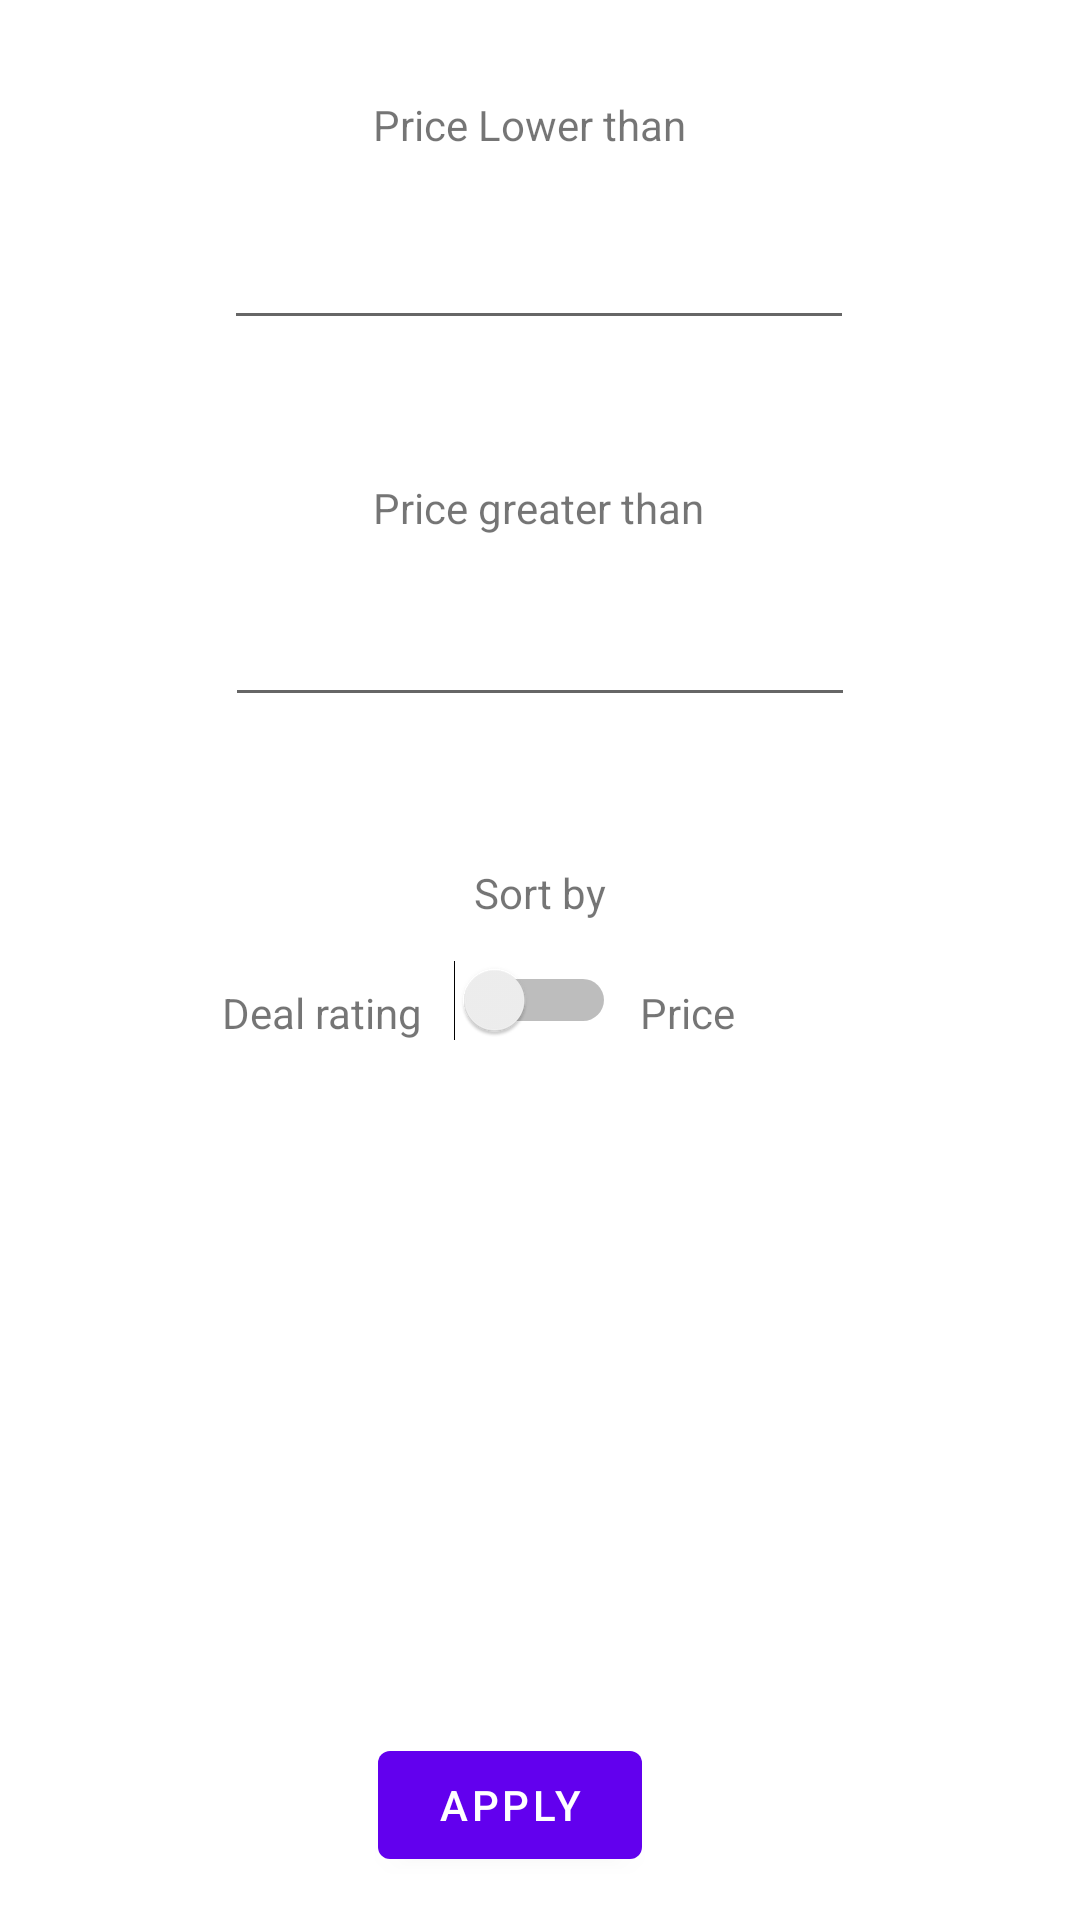

Layout XML and referenced resources for this Android screen:
<!-- AndroidManifest.xml: application theme Theme.Androidprojekti2 -->
<!-- res/layout/fragment_third.xml -->
<?xml version="1.0" encoding="utf-8"?>
<androidx.constraintlayout.widget.ConstraintLayout xmlns:android="http://schemas.android.com/apk/res/android"
xmlns:app="http://schemas.android.com/apk/res-auto"
xmlns:tools="http://schemas.android.com/tools"
android:layout_width="match_parent"
android:layout_height="match_parent"
tools:context=".ThirdFragment">

    <Button
        android:id="@+id/applyButton"
        android:layout_width="wrap_content"
        android:layout_height="wrap_content"
        android:text="@string/ApplyValue"
        app:layout_constraintBottom_toBottomOf="parent"
        app:layout_constraintEnd_toEndOf="parent"
        app:layout_constraintHorizontal_bias="0.463"
        app:layout_constraintStart_toStartOf="parent"
        app:layout_constraintTop_toTopOf="parent"
        app:layout_constraintVertical_bias="0.976" />

    <Switch
        android:id="@+id/switch1"
        android:layout_width="wrap_content"
        android:layout_height="wrap_content"
        app:layout_constraintBottom_toBottomOf="parent"
        app:layout_constraintEnd_toEndOf="parent"
        app:layout_constraintHorizontal_bias="0.495"
        app:layout_constraintStart_toStartOf="parent"
        app:layout_constraintTop_toTopOf="parent"
        app:layout_constraintVertical_bias="0.522" />

    <EditText
        android:id="@+id/greaterThan"
        android:layout_width="wrap_content"
        android:layout_height="wrap_content"
        android:ems="10"
        android:inputType="numberSigned"
        app:layout_constraintBottom_toBottomOf="parent"
        app:layout_constraintEnd_toEndOf="parent"
        app:layout_constraintStart_toStartOf="parent"
        app:layout_constraintTop_toTopOf="parent"
        app:layout_constraintVertical_bias="0.33" />

    <EditText
        android:id="@+id/lowerThan"
        android:layout_width="wrap_content"
        android:layout_height="wrap_content"
        android:ems="10"
        android:inputType="numberSigned"
        app:layout_constraintBottom_toBottomOf="parent"
        app:layout_constraintEnd_toEndOf="parent"
        app:layout_constraintHorizontal_bias="0.497"
        app:layout_constraintStart_toStartOf="parent"
        app:layout_constraintTop_toTopOf="parent"
        app:layout_constraintVertical_bias="0.12" />

    <TextView
        android:id="@+id/textView4"
        android:layout_width="wrap_content"
        android:layout_height="wrap_content"
        android:layout_marginTop="32dp"
        android:text="Price Lower than"
        app:layout_constraintEnd_toEndOf="parent"
        app:layout_constraintHorizontal_bias="0.486"
        app:layout_constraintStart_toStartOf="parent"
        app:layout_constraintTop_toTopOf="parent" />

    <TextView
        android:id="@+id/textView5"
        android:layout_width="wrap_content"
        android:layout_height="wrap_content"
        android:text="Price greater than"
        app:layout_constraintBottom_toBottomOf="parent"
        app:layout_constraintEnd_toEndOf="parent"
        app:layout_constraintHorizontal_bias="0.498"
        app:layout_constraintStart_toStartOf="parent"
        app:layout_constraintTop_toTopOf="parent"
        app:layout_constraintVertical_bias="0.257" />

    <TextView
        android:id="@+id/textView8"
        android:layout_width="wrap_content"
        android:layout_height="wrap_content"
        android:layout_marginStart="8dp"
        android:text="Price"
        app:layout_constraintBottom_toBottomOf="parent"
        app:layout_constraintStart_toEndOf="@+id/switch1"
        app:layout_constraintTop_toTopOf="parent"
        app:layout_constraintVertical_bias="0.528" />

    <TextView
        android:id="@+id/textView9"
        android:layout_width="wrap_content"
        android:layout_height="wrap_content"
        android:text="Deal rating"
        app:layout_constraintBottom_toBottomOf="parent"
        app:layout_constraintEnd_toStartOf="@+id/switch1"
        app:layout_constraintHorizontal_bias="0.877"
        app:layout_constraintStart_toStartOf="parent"
        app:layout_constraintTop_toTopOf="parent"
        app:layout_constraintVertical_bias="0.528" />

    <TextView
        android:id="@+id/textView10"
        android:layout_width="wrap_content"
        android:layout_height="wrap_content"
        android:text="Sort by"
        app:layout_constraintBottom_toBottomOf="parent"
        app:layout_constraintEnd_toEndOf="parent"
        app:layout_constraintStart_toStartOf="parent"
        app:layout_constraintTop_toTopOf="parent"
        app:layout_constraintVertical_bias="0.464" />


</androidx.constraintlayout.widget.ConstraintLayout>
<!-- resources referenced by this layout -->
<resources>
  <string name="ApplyValue">Apply</string>
  <style name="Theme.Androidprojekti2" parent="Theme.MaterialComponents.DayNight.DarkActionBar">
          
          <item name="colorPrimary">@color/purple_500</item>
          <item name="colorPrimaryVariant">@color/purple_700</item>
          <item name="colorOnPrimary">@color/white</item>
          
          <item name="colorSecondary">@color/teal_200</item>
          <item name="colorSecondaryVariant">@color/teal_700</item>
          <item name="colorOnSecondary">@color/black</item>
          
          <item name="android:statusBarColor" tools:targetApi="l">?attr/colorPrimaryVariant</item>
          
      </style>
  <!-- not gathered from this repository: default colours our renderer supplied (Android Studio template values) -->
  <color name="purple_500">#FF6200EE</color>
  <color name="purple_700">#FF3700B3</color>
  <color name="teal_200">#FF03DAC5</color>
  <color name="teal_700">#FF018786</color>
  <color name="black">#FF000000</color>
  <color name="white">#FFFFFFFF</color>
</resources>
